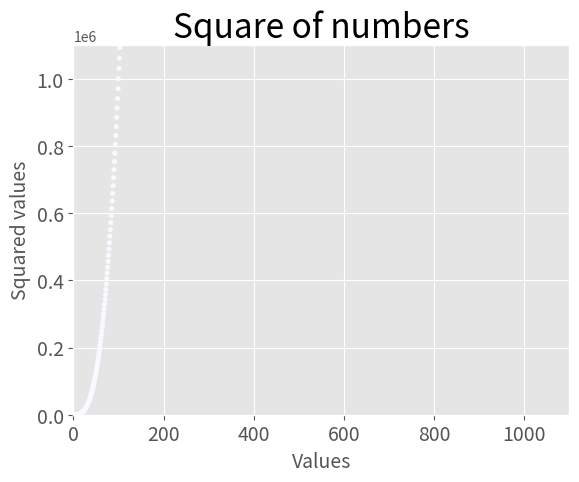

Write Python code to recreate this figure.
import matplotlib.pyplot as plt

x_values = range(1, 1001)
y_values = [x**3 for x in x_values]
squares2 = [x**2 for x in range(-100, 100)]

plt.style.use('ggplot')
fig, ax = plt.subplots()
# ax.scatter(x_values, y_values, c=(0, 0.8, 0), s=10)
ax.scatter(x_values, y_values, c=y_values, cmap=plt.cm.Blues, s=10)
# ax.plot(x_values, y_values, linewidth=3)

# Defining the chart title and axis labels
ax.set_title('Square of numbers', fontsize=24)
ax.set_xlabel('Values', fontsize=14)
ax.set_ylabel('Squared values', fontsize=14)

# Defining the size of the labels
ax.tick_params(axis='both', labelsize=14)

# Defining the range for each axis
ax.axis([0, 1100, 0, 1100000])

plt.show()

# Save to a file
# plt.savefig('squares_plot.png', bbox_inches='tight')

# fig, ax = plt.subplots()
# ax.plot(squares2)
# plt.show()